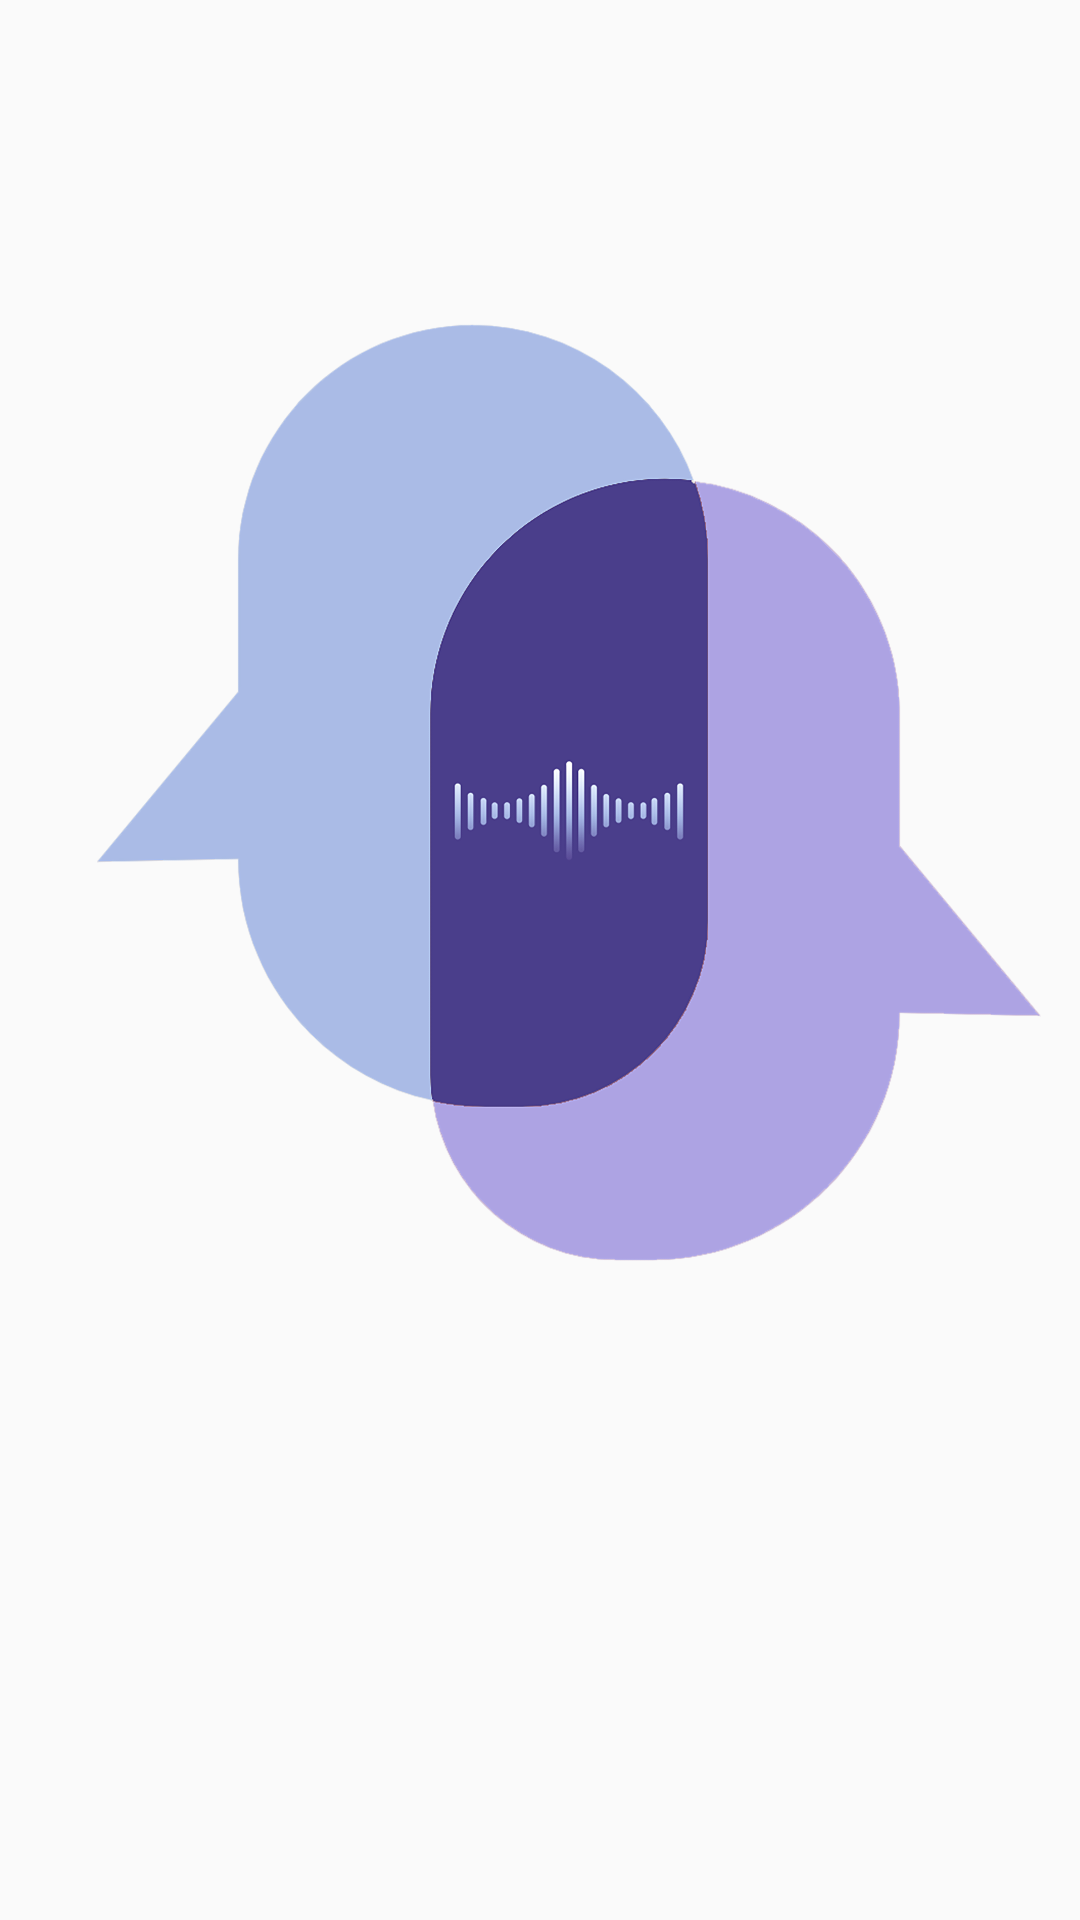

This screen was rendered from an Android layout file. Write that file and the resources it references.
<!-- AndroidManifest.xml: application theme AppTheme -->
<!-- res/layout/icon.xml -->
<?xml version="1.0" encoding="utf-8"?>
<LinearLayout xmlns:android="http://schemas.android.com/apk/res/android"
    android:orientation="vertical"
    android:layout_width="match_parent"
    android:layout_height="match_parent">

    <ImageView
        android:layout_width="379dp"
        android:layout_height="528dp"
        android:contentDescription="@string/app_name"
        android:src="@drawable/hearo" />  

</LinearLayout>
<!-- resources referenced by this layout -->
<resources>
  <!-- drawable hearo: png bitmap (drawable, 427693 bytes) -->
  <string name="app_name">HEARO</string>
  <style name="AppTheme" parent="Theme.AppCompat.DayNight.NoActionBar">
          
          <item name="android:editTextBackground">@drawable/rn_edit_text_material</item>
  
  
      </style>
</resources>
